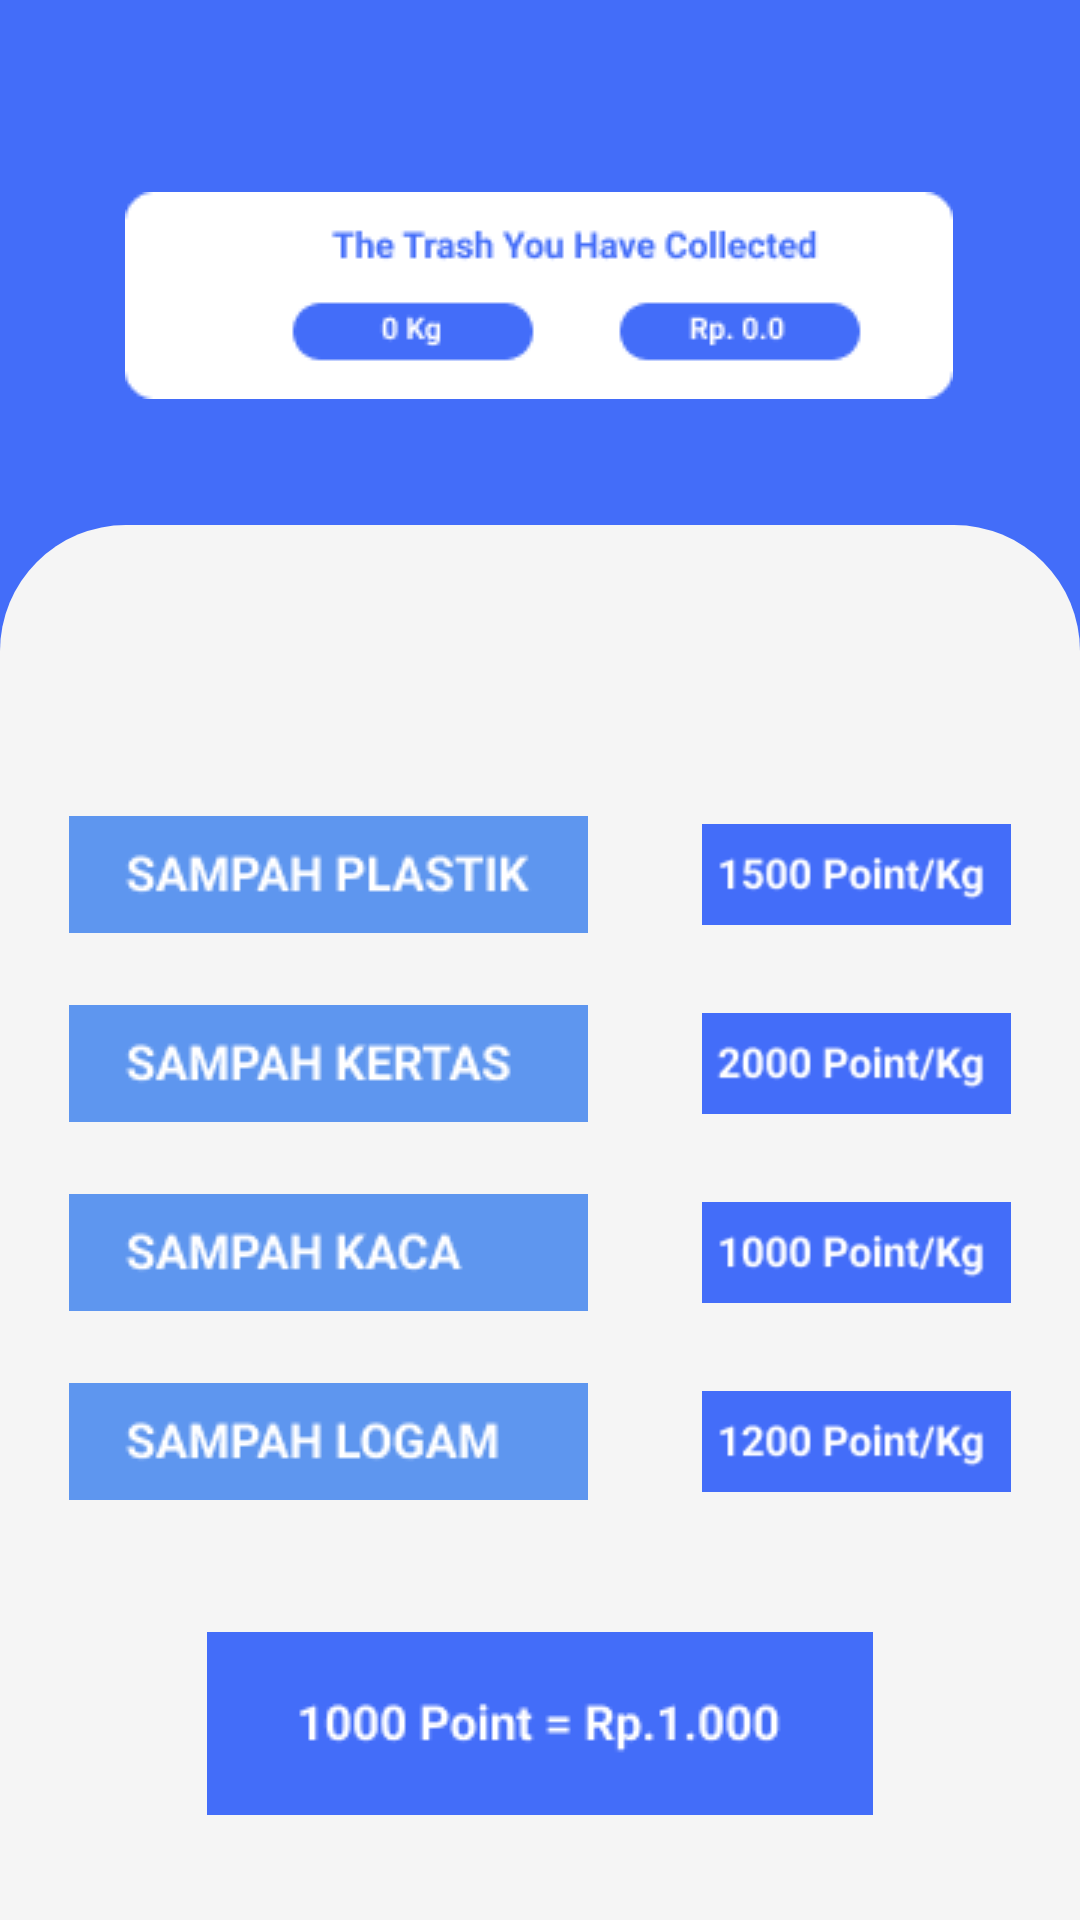

Layout XML and referenced resources for this Android screen:
<!-- AndroidManifest.xml: application theme Theme.SmartTrash1 -->
<!-- res/layout/fragment_info.xml -->
<?xml version="1.0" encoding="utf-8"?>
<androidx.constraintlayout.widget.ConstraintLayout xmlns:android="http://schemas.android.com/apk/res/android"
    xmlns:app="http://schemas.android.com/apk/res-auto"
    xmlns:tools="http://schemas.android.com/tools"
    android:layout_width="match_parent"
    android:layout_height="match_parent"
    android:id="@+id/fragment_container"
    android:background="#436DF9"
    tools:context=".ui.info.InfoFragment">

    <ImageView
        android:id="@+id/img_collected"
        android:layout_width="wrap_content"
        android:layout_height="wrap_content"
        android:layout_marginTop="64dp"
        android:src="@drawable/collected"
        app:layout_constraintEnd_toEndOf="parent"
        app:layout_constraintHorizontal_bias="0.495"
        app:layout_constraintStart_toStartOf="parent"
        app:layout_constraintTop_toTopOf="parent" />
    <LinearLayout
        android:layout_width="match_parent"
        android:layout_height="700dp"
        android:layout_marginTop="42dp"
        android:background="@drawable/bg_1"
        android:padding="23dp"
        android:orientation="vertical"
        app:layout_constraintTop_toBottomOf="@id/img_collected">
        <LinearLayout
            android:layout_width="match_parent"
            android:layout_height="wrap_content"
            android:layout_marginTop="74dp"
            android:orientation="horizontal">
            <ImageView
                android:layout_width="wrap_content"
                android:layout_height="wrap_content"
                android:src="@drawable/plastik"/>
            <ImageView
                android:layout_width="wrap_content"
                android:layout_height="wrap_content"
                android:layout_marginStart="38dp"
                android:src="@drawable/p150"/>
        </LinearLayout>
        <LinearLayout
            android:layout_width="match_parent"
            android:layout_height="wrap_content"
            android:layout_marginTop="24dp"
            android:orientation="horizontal">
            <ImageView
                android:layout_width="wrap_content"
                android:layout_height="wrap_content"
                android:src="@drawable/kertas"/>
            <ImageView
                android:layout_width="wrap_content"
                android:layout_height="wrap_content"
                android:layout_marginStart="38dp"
                android:src="@drawable/p2000"/>
        </LinearLayout>
        <LinearLayout
            android:layout_width="match_parent"
            android:layout_height="wrap_content"
            android:layout_marginTop="24dp"
            android:orientation="horizontal">
            <ImageView
                android:layout_width="wrap_content"
                android:layout_height="wrap_content"
                android:src="@drawable/kaca"/>
            <ImageView
                android:layout_width="wrap_content"
                android:layout_height="wrap_content"
                android:layout_marginStart="38dp"
                android:src="@drawable/p1000"/>
        </LinearLayout>
        <LinearLayout
            android:layout_width="match_parent"
            android:layout_height="wrap_content"
            android:layout_marginTop="24dp"
            android:orientation="horizontal">
            <ImageView
                android:layout_width="wrap_content"
                android:layout_height="wrap_content"
                android:src="@drawable/logam"/>
            <ImageView
                android:layout_width="wrap_content"
                android:layout_height="wrap_content"
                android:layout_marginStart="38dp"
                android:src="@drawable/seribuduaratus"/>
        </LinearLayout>
        <ImageView
            android:layout_width="wrap_content"
            android:layout_height="wrap_content"
            android:layout_marginTop="44dp"
            android:src="@drawable/allpoint"
            android:layout_gravity="center"/>

    </LinearLayout>
</androidx.constraintlayout.widget.ConstraintLayout>
<!-- resources referenced by this layout -->
<resources>
  <!-- drawable allpoint: png bitmap (drawable, 2143 bytes) -->
  <!-- drawable bg_1 (drawable) -->
  <?xml version="1.0" encoding="utf-8"?>
  
  <shape xmlns:android="http://schemas.android.com/apk/res/android"
      android:shape="rectangle">
      <corners android:radius="42dp"/>
      <solid android:color="#F5F5F5"/>
  
  </shape>
  <!-- drawable collected: png bitmap (drawable, 3357 bytes) -->
  <!-- drawable kaca: png bitmap (drawable, 1621 bytes) -->
  <!-- drawable kertas: png bitmap (drawable, 1821 bytes) -->
  <!-- drawable logam: png bitmap (drawable, 1751 bytes) -->
  <!-- drawable p1000: png bitmap (drawable, 1630 bytes) -->
  <!-- drawable p150: png bitmap (drawable, 1676 bytes) -->
  <!-- drawable p2000: png bitmap (drawable, 1725 bytes) -->
  <!-- drawable plastik: png bitmap (drawable, 1740 bytes) -->
  <!-- drawable seribuduaratus: png bitmap (drawable, 1685 bytes) -->
  <style name="Theme.SmartTrash1" parent="Base.Theme.SmartTrash1" />
  <style name="Base.Theme.SmartTrash1" parent="Theme.AppCompat.Light.NoActionBar">
          
          
      </style>
</resources>
